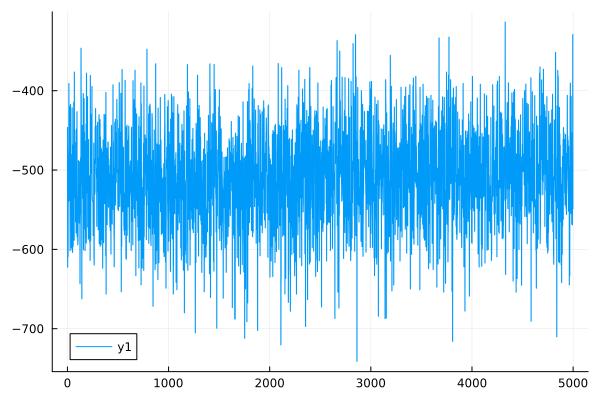

Data behind this chart, as committed beside it:
0	-446.38678428060484
1	-446.4
2	-622.4
3	-622.4
4	-526.8
5	-526.8
6	-609.2
7	-609.2
8	-541.4
9	-541.4
10	-492.8
11	-492.8
12	-475.5
13	-475.5
14	-390.9
15	-390.9
16	-515.8
17	-515.8
18	-538.6
19	-538.6
20	-490.7
21	-490.7
22	-420.1
23	-420
24	-428.3
25	-428.3
26	-601.7
27	-601.7
28	-488
29	-488
30	-417.3
31	-417.3
32	-534.4
33	-534.4
34	-497.7
35	-497.7
36	-517
37	-517
38	-597.5
39	-597.5
40	-528.1
41	-528.1
42	-480.4
43	-480.4
44	-600.3
45	-600.3
46	-421.4
47	-421.4
48	-524.8
49	-524.8
50	-603.8
51	-603.8
52	-523.9
53	-523.9
54	-468.6
55	-468.6
56	-596.1
57	-596.1
58	-471.8
59	-471.8
60	-493.5
... 4,939 more rows
